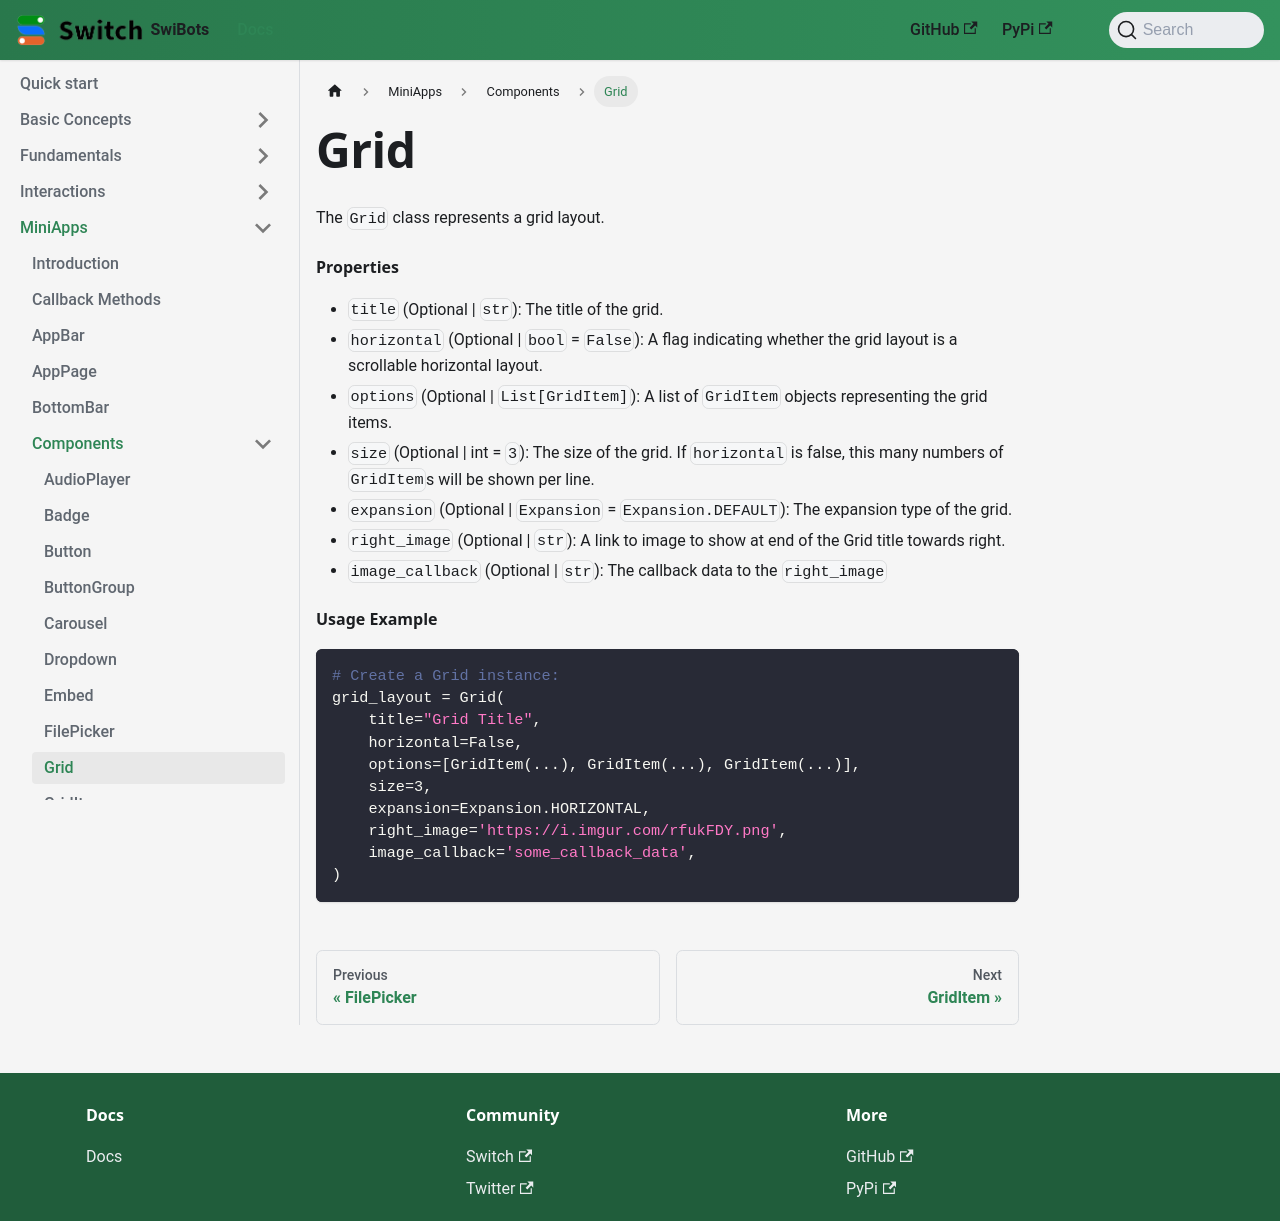

repository: switchcollab/Switch-Bots-Python-Library · page: docs/mini-apps/components/Grid/index.html · generator: docusaurus

# Grid

The `Grid` class represents a grid layout.

#### Properties

- `title` (Optional | `str`): The title of the grid.
- `horizontal` (Optional | `bool` = `False`): A flag indicating whether the grid layout is a scrollable horizontal layout.
- `options` (Optional | `List[GridItem]`): A list of `GridItem` objects representing the grid items.
- `size` (Optional | int = `3`): The size of the grid. If `horizontal` is false, this many numbers of `GridItem`s will be shown per line.
- `expansion` (Optional | `Expansion` = `Expansion.DEFAULT`): The expansion type of the grid.
- `right_image` (Optional | `str`): A link to image to show at end of the Grid title towards right.
- `image_callback` (Optional | `str`): The callback data to the `right_image`

#### Usage Example

```python
# Create a Grid instance:
grid_layout = Grid(
    title="Grid Title",
    horizontal=False,
    options=[GridItem(...), GridItem(...), GridItem(...)],
    size=3,
    expansion=Expansion.HORIZONTAL,
    right_image='https://i.imgur.com/rfukFDY.png',
    image_callback='some_callback_data',
)
```
